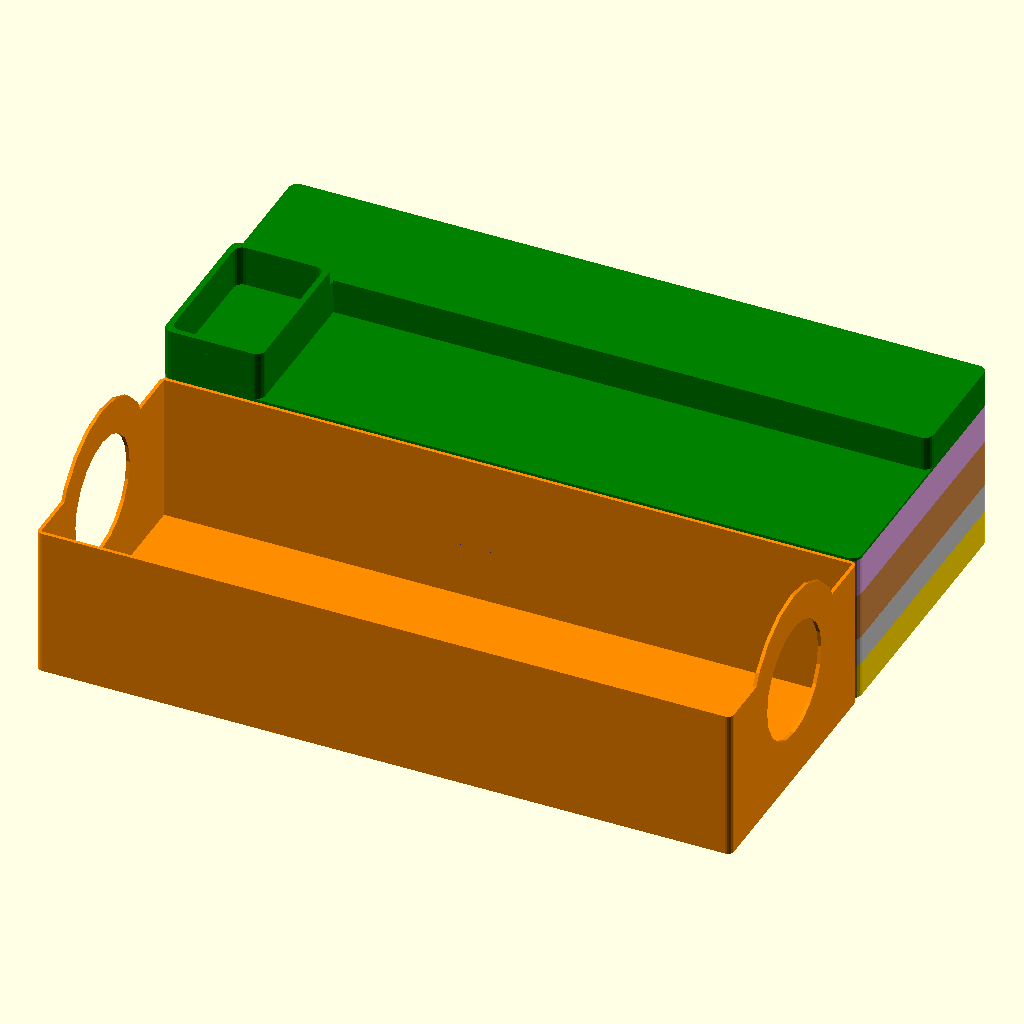
Cell 1 — every parameter at its default value.
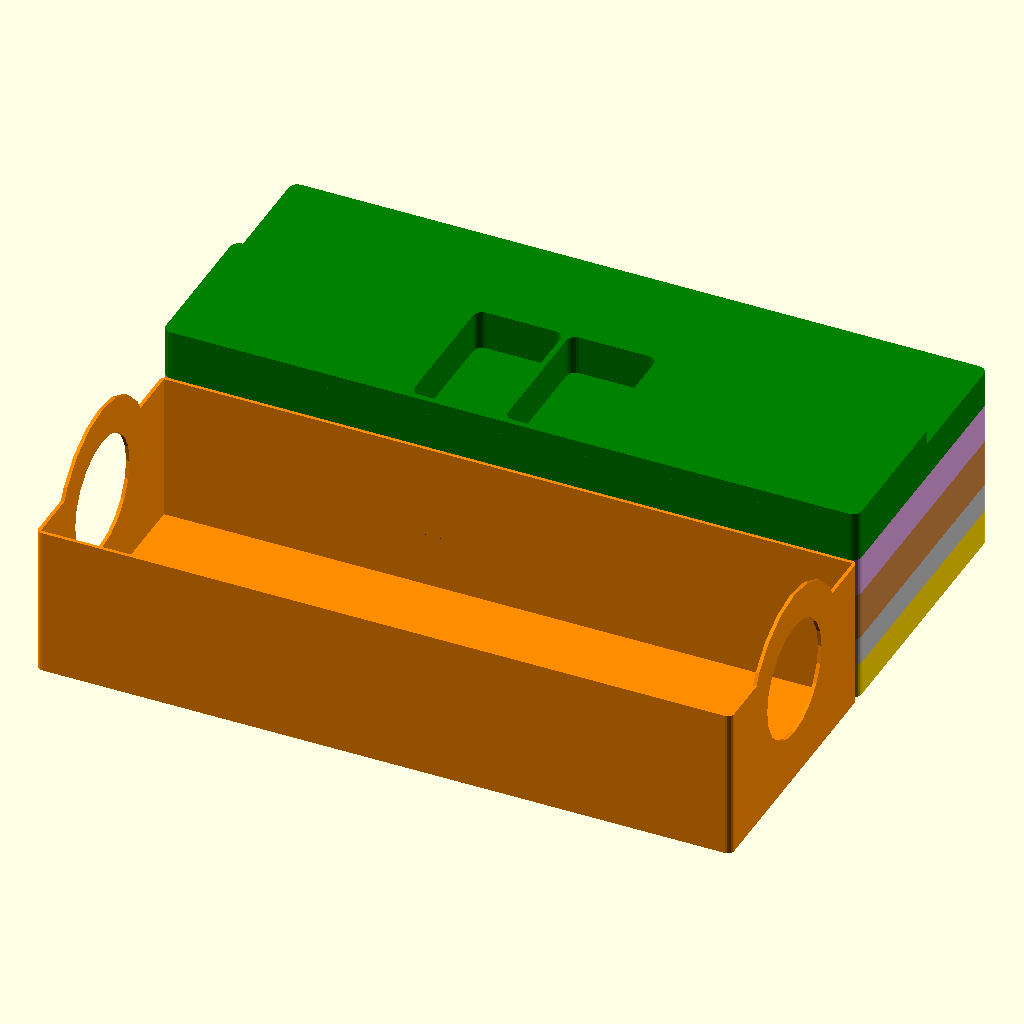
Cell 2: double_layer = false (everything else at default).
The same orthographic view direction (rotation 55°, 0°, 25°; colour scheme Cornfield) for every cell, with the view re-fitted per cell, so scale and position can differ between cells.
The OpenSCAD source (terraforming mars ares expedition/tfm_ae.scad):
// $fn = 100;   // for rendering
$fn = 20;   // for previewing
assembly=true;
double_layer=true;

// cards
card_w = 64;
card_h = 89;
card_clearance_w = 1.5;
// box
box_w = 191;
box_l = 240;
box_clearance_l = 1.5;
box_clearance_w = 2;
// printer
layer_height = 0.2;
nozzle = 0.4;
walls_lanes = 3;
bottom_layers = 4;
walls = walls_lanes*nozzle;
bottom = bottom_layers*layer_height;

// helper modules
preview_adjustment = 1;
module cube_rounded(v, r=3, center=false){
    translate([r,r,0])
    minkowski(){
        cube([v[0]-(2*r), v[1]-(2*r), v[2]-r], center);
        cylinder(r,r,r);
    }
}

// card_box
card_box_l = box_l - box_clearance_l;
card_box_w = card_h + card_clearance_w + 2*walls;
card_box_h = 52;
card_box_corners = 2;
card_box_handle_h = card_box_h + 20;
card_box_hole_r = 20;
card_box_hole_offset = 15;
module card_box(){
    difference(){
        union(){
            cube_rounded([card_box_l,card_box_w,card_box_h], card_box_corners);
            translate([0,card_box_w/2,card_box_h-card_box_hole_offset]) rotate([0,90,0]) cylinder(h=card_box_l,r=card_box_hole_r+12);
        }
        translate([-preview_adjustment,card_box_w/2,card_box_h-card_box_hole_offset]) rotate([0,90,0]) cylinder(h=card_box_l+2*preview_adjustment,r=card_box_hole_r);
        translate([walls, walls, bottom]) cube([card_box_l - 2*walls,card_box_w-2*walls,2*card_box_h]);
    }
}

// resource trays
resource_w = box_w - box_clearance_w - card_box_w;
resource_l = 70;
resource_clearance = 1;
resource_h_bronze = 7.3;
resource_h_silver = 8.2;
resource_h_gold = 10.3;
resource_cavetto_r = 10;
resource_pattern_l_count = 3;
resource_pattern_w_count = 5;
function resource_tray_height(h,c=1) = h*c + bottom + resource_clearance;
module resource_tray(h,c=1){
    difference(){
        cube_rounded([resource_l, resource_w, resource_tray_height(h,c)]);
        translate([walls+resource_cavetto_r, walls+resource_cavetto_r, bottom+resource_cavetto_r]) minkowski(){
            cube([resource_l-2*(walls+resource_cavetto_r), resource_w-2*(walls+resource_cavetto_r), resource_tray_height(h,c)]);
            sphere(r=resource_cavetto_r);
        }
        translate([
            (resource_l - h*resource_pattern_l_count - h/2*(resource_pattern_l_count-1))/2,
            (resource_w - h*resource_pattern_w_count - h/2*(resource_pattern_w_count-1))/2,
            bottom - layer_height
        ]) resource_tray_pattern(h);
    }
}
module resource_tray_pattern(h){
    for (i=[0:resource_pattern_l_count-1]){
        for (j=[0:resource_pattern_w_count-1]){
            translate([i*(h+h/2), j*(h+h/2), 0]) cube_rounded([h,h,h],0.5);
        }
    }
}
module resource_tray_pattern_random(h){
    // scratched idea, didn't like the look
    for (i=[0:9]){
        random_y = rands(0,resource_w-2*(walls+resource_cavetto_r),1);
        random_x = rands(0,resource_l-2*(walls+resource_cavetto_r),1);
        translate([random_x[0], random_y[0], 0]) cube([h,h,h]);
    }
}
module resource_tray_bronze(){
    resource_tray(resource_h_bronze, 2);
}
module resource_tray_silver(){
    resource_tray(resource_h_silver);
}
module resource_tray_gold(){
    resource_tray(resource_h_gold);
}

// symbol tray
symbol_d = 9.72;
symbol_pattern_l_count = 3;
symbol_pattern_w_count = 5;
symbol_tray_h = card_box_h - (resource_tray_height(resource_h_gold)+resource_tray_height(resource_h_silver)+resource_tray_height(resource_h_bronze,2));
module symbol_tray(){
    difference(){
        cube_rounded([resource_l, resource_w, symbol_tray_h]);
        translate([walls+resource_cavetto_r, walls+resource_cavetto_r, bottom+resource_cavetto_r]) minkowski(){
            cube([resource_l-2*(walls+resource_cavetto_r), resource_w-2*(walls+resource_cavetto_r), symbol_tray_h]);
            sphere(r=resource_cavetto_r);
        }
        translate([
            (resource_l - symbol_d*symbol_pattern_l_count - symbol_d/2*(symbol_pattern_l_count-1))/2,
            (resource_w - symbol_d*symbol_pattern_w_count - symbol_d/2*(symbol_pattern_w_count-1))/2,
            bottom - layer_height
        ]) symbol_tray_pattern(symbol_d);
    }
}
module symbol_tray_pattern(d){
    for (i=[0:symbol_pattern_l_count-1]){
        for (j=[0:symbol_pattern_w_count-1]){
            translate([d/2,d/2,0]) translate([i*(d+d/2), j*(d+d/2), 0]) cylinder(10,r=d/2);
        }
    }
}

// player tray
player_cube = 8;
player_colors = 6;
player_tray_h = card_box_h;
player_tray_w = box_w - box_clearance_w - card_box_w;
player_tray_l = 40;
player_offset = player_cube + 10;
player_rim = walls;
player_notch = 5;
clear_cube = 10.2;
module player_tray(){
    difference(){
        d = 2.6*player_cube;
        cube_rounded([player_tray_l, player_tray_w, player_tray_h]);
        offset_y = (player_tray_w-2*player_rim)/(player_colors/2 + 0.5);
        for (i=[0:player_colors/2-1]){
            translate([d/2,d/2,player_offset]) translate([player_rim, player_rim+i*(offset_y), 0]) union(){
                cylinder(player_tray_h-player_offset + preview_adjustment, r=d/2);
                sphere(r=d/2);
                translate([-d/2-player_notch-preview_adjustment,-player_notch/2,0]) cube([player_notch*2,player_notch,player_tray_h-player_offset + preview_adjustment]);
            }
        }
        for (i=[0:player_colors/2-1]){
            translate([d/2,d/2,player_offset]) translate([player_tray_l-player_rim-d, player_rim+(i+0.5)*(offset_y), 0]) union(){
                cylinder(player_tray_h-player_offset + preview_adjustment, r=d/2);
                sphere(r=d/2);
                translate([d/2-player_notch+preview_adjustment,-player_notch/2,0]) cube([player_notch*2,player_notch,player_tray_h-player_offset + preview_adjustment]);
            }
        }
        // marker
        d_clear = clear_cube * 1.2;
        translate([player_rim+2, player_tray_w-player_rim-d_clear, player_tray_h-clear_cube*3]) minkowski(){
            cube([d_clear-2, d_clear-2, clear_cube*3]);
            sphere(r=2);
        }
    }
}

// crisis trays
vp_3 = 24.8;
vp_1 = 14.7;
crisis_d = 14.7;
damage_w = 26.6;
damage_l = 50;
damage_t = 2;
damage_clearance = 1.5;
ocean_hex = 33.5;
ocean_hex_r = ((ocean_hex/2)/cos(30));
ocean_hex_h=18.3;
ocean_hex_clearance = 1.5;
crisis_tray_l = card_box_l-resource_l-player_tray_l;
crisis_vp_tray_l = (crisis_tray_l+walls)/2;
crisis_tray_w = box_w - box_clearance_w - card_box_w;
crisis_tray_h = ocean_hex_h + ocean_hex_clearance + bottom;
vp_3_w= 55;
vp_1_w= 33;
finger = 25/2;
module crisis_tray(){
    difference(){
        cube_rounded([crisis_tray_l, crisis_tray_w, crisis_tray_h]);
        minko_vp_3_w = vp_3_w-2*(walls+resource_cavetto_r);
        minko_vp_3_l = crisis_vp_tray_l-2*(walls+resource_cavetto_r);
        // vp 3
        translate([crisis_tray_l-crisis_vp_tray_l+walls+resource_cavetto_r, walls+resource_cavetto_r, bottom+resource_cavetto_r]) union(){
            minkowski(){
                cube([minko_vp_3_l, minko_vp_3_w, crisis_tray_h]);
                sphere(r=resource_cavetto_r);
            }
            translate([vp_3/2 + (minko_vp_3_l - vp_3)/2,minko_vp_3_w/2,-resource_cavetto_r-layer_height]) crisis_vp_tray_pattern(vp_3,1);
        }
        // vp 1
        minko_vp_1_w = vp_1_w-2*(walls+resource_cavetto_r);
        minko_vp_1_l = crisis_vp_tray_l-2*(walls+resource_cavetto_r);
        translate([walls+resource_cavetto_r, resource_cavetto_r+walls, bottom+resource_cavetto_r]) union(){
            minkowski(){
                cube([minko_vp_1_l, minko_vp_1_w, crisis_tray_h]);
                sphere(r=resource_cavetto_r);
            }
            translate([vp_1/2 + (minko_vp_1_l - (2*vp_1 + 1*vp_1/6))/2,minko_vp_1_w/2,-resource_cavetto_r-layer_height]) crisis_vp_tray_pattern(vp_1,2);
        }
        // crisis marker
        minko_cm_1_w = minko_vp_1_w;
        minko_cm_1_l = minko_vp_1_l;
        translate([walls+resource_cavetto_r, minko_vp_1_w+3*resource_cavetto_r+2*walls, bottom+resource_cavetto_r]) union(){
            minkowski(){
                cube([minko_cm_1_l, minko_cm_1_w, crisis_tray_h]);
                sphere(r=resource_cavetto_r);
            }
            translate([vp_1/2 + (minko_cm_1_l - (2*vp_1 + 1*vp_1/6))/2,minko_cm_1_w/2,-resource_cavetto_r-layer_height]) crisis_cm_tray_pattern(vp_1,2);
        }
        // damage
        translate([(crisis_vp_tray_l-damage_l)/2-walls+damage_clearance, crisis_tray_w-damage_w-walls-damage_clearance, crisis_tray_h-(damage_t*3+damage_clearance)]) union(){
            minkowski(){
                cube([damage_l, damage_w, damage_t*3+damage_clearance]);
                sphere(r=damage_clearance);
            }
        }
        translate([crisis_vp_tray_l/2,crisis_tray_w,-preview_adjustment]) cylinder(crisis_tray_h+2*preview_adjustment,r=finger);
        // ocean hexes
        translate([crisis_tray_l-crisis_vp_tray_l+crisis_vp_tray_l/2,crisis_tray_w-walls-ocean_hex/2-ocean_hex_clearance,bottom+ocean_hex_clearance]) union(){
            minkowski(){
                cylinder(r=ocean_hex_r, h=20, $fn=6);
                sphere(r=ocean_hex_clearance);
            }
        }
        translate([crisis_tray_l-crisis_vp_tray_l+crisis_vp_tray_l/2,crisis_tray_w,-preview_adjustment]) cylinder(crisis_tray_h+2*preview_adjustment,r=finger);
    }
}
module crisis_vp_tray_pattern(d, count=1){
    for (i=[0:count-1]){
        translate([i*(d+d/6), 0, 0]) cylinder(10,r=d/2);
    }
}
module crisis_cm_tray_pattern(d, count=1){
    for (i=[0:count-1]){
        difference(){
            translate([i*(d+d/6), 0, 0]) cylinder(10,r=d/2);
            translate([i*(d+d/6), 0, 0]) rotate(90) cylinder(10,d/2,d/2,$fn=3);
        }
    }
}

// phase tray
phase = 47.5 + 1.5;
phase_cavetto_r = 1;
phase_tray_l = phase + 2*walls + 2*phase_cavetto_r;
phase_tray_w = box_w - box_clearance_w - card_box_w;
phase_tray_h = ocean_hex_h + ocean_hex_clearance + bottom;
module phase_tray(){
    difference(){
        cube_rounded([phase_tray_l, phase_tray_w, phase_tray_h]);
        minko_3_l = phase_tray_l-2*(walls+phase_cavetto_r);
        // phase marker
        translate([walls+phase_cavetto_r, walls+phase_cavetto_r, bottom+phase_cavetto_r]) union(){
            minkowski(){
                cube([minko_3_l, minko_3_l, phase_tray_h]);
                sphere(r=phase_cavetto_r);
            }
        }
        translate([phase_tray_l/2,0,-preview_adjustment]) cylinder(phase_tray_h+2*preview_adjustment,r=finger);
        // ocean hexes
        translate([phase_tray_l/2,phase_tray_w-walls-ocean_hex/2-ocean_hex_clearance,bottom+ocean_hex_clearance]) union(){
            minkowski(){
                cylinder(r=ocean_hex_r, h=20, $fn=6);
                sphere(r=ocean_hex_clearance);
            }
        }
        translate([phase_tray_l/2,phase_tray_w,-preview_adjustment]) cylinder(phase_tray_h+2*preview_adjustment,r=finger);
    }
}

// discovery tray
milestone_symbol_l = 55;
milestone_symbol_w = 14.9;
milestone_symbol_w_d = 17;
award_symbol_l1 = 44;
award_symbol_l1_5 = 35;
award_symbol_l2 = 27;
award_symbol_w1 = 8;
award_symbol_w2 = 31.5;
award_symbol_w3 = 34;
award_symbol_w_d = milestone_symbol_w_d;
discovery_cavetto_r = 5;
discovery_ratio = 0.5;
discovery_tray_l = card_box_l-resource_l-player_tray_l-phase_tray_l;
discovery_tray_w = box_w - box_clearance_w - card_box_w;
discovery_tray_h = phase_tray_h;
module discovery_tray(){
    difference(){
        cube_rounded([discovery_tray_l, discovery_tray_w, discovery_tray_h]);
        minko_3_l = discovery_tray_l-2*(walls+discovery_cavetto_r);
        // award marker
        award_w = discovery_tray_w*(1-discovery_ratio)-2*walls-2*discovery_cavetto_r;
        translate([walls+discovery_cavetto_r, walls+discovery_cavetto_r, bottom+discovery_cavetto_r]) minkowski(){
            cube([discovery_tray_l-2*(walls+discovery_cavetto_r), award_w, discovery_tray_h]);
            sphere(r=discovery_cavetto_r);
        }
        translate([discovery_tray_l/2-award_symbol_l2/2, (award_w+2*walls+2*discovery_cavetto_r-award_symbol_w3)/2, bottom - layer_height]) award_pattern();
        // milestone marker
        milestone_w = discovery_tray_w*discovery_ratio-walls-2*discovery_cavetto_r;
        translate([walls+discovery_cavetto_r, discovery_tray_w-milestone_w-walls-discovery_cavetto_r, bottom+discovery_cavetto_r]) minkowski(){
            cube([discovery_tray_l-2*(walls+discovery_cavetto_r), milestone_w, discovery_tray_h]);
            sphere(r=discovery_cavetto_r);
        }
        translate([(discovery_tray_l-milestone_symbol_l)/2, discovery_tray_w-(milestone_w-walls-2*discovery_cavetto_r)-milestone_symbol_w/2, bottom - layer_height]) milestone_pattern();
    }
}
module award_pattern(){
    translate([0,0,0]) union(){
        cube_rounded([award_symbol_l2,award_symbol_w2,10], 2);
        translate([(award_symbol_l2-award_symbol_l1)/2,award_symbol_w2-award_symbol_w1,0]) intersection(){
            translate([0,-10,0]) cube([award_symbol_l1,award_symbol_w1+10,10]);
            translate([0,-award_symbol_w1+7.5,0]) cube_rounded([award_symbol_l1,award_symbol_w1+10,10],3);
        }
        translate([(award_symbol_l1_5-award_symbol_l1)/2,award_symbol_w2-13,0]) cube_rounded([award_symbol_l1_5,13,10],3);
        translate([award_symbol_l2/2,award_symbol_w2+(award_symbol_w3-award_symbol_w2)-award_symbol_w_d/2,0]) cylinder(h=10, r=award_symbol_w_d/2);
    }
}
module milestone_pattern(){
    union(){
        cube_rounded([milestone_symbol_l,milestone_symbol_w,10],1);
        translate([milestone_symbol_l/2,milestone_symbol_w/2,0]) cylinder(h=10,r=milestone_symbol_w_d/2);
    }
}

// forest tray
forest_hex_5 = 24.75;
forest_hex_5_r = ((forest_hex_5/2)/cos(30));
forest_hex_1 = 19.70;
forest_hex_1_r = ((forest_hex_1/2)/cos(30));
forest_cavetto_r = 5;
forest_ratio = 0.5;
forest_tray_l = card_box_l-resource_l-player_tray_l;
forest_tray_w = box_w - box_clearance_w - card_box_w;
forest_tray_h = card_box_h - phase_tray_h - discovery_tray_h;
module forest_tray(){
    difference(){
        cube_rounded([forest_tray_l, forest_tray_w, forest_tray_h]);
        minko_3_l = forest_tray_l-2*(walls+forest_cavetto_r);
        // forest 5 marker
        forest_5_w = forest_tray_w*(1-forest_ratio)-walls-2*forest_cavetto_r;
        translate([walls+forest_cavetto_r, walls+forest_cavetto_r, bottom+forest_cavetto_r]) minkowski(){
            cube([forest_tray_l-2*(walls+forest_cavetto_r), forest_5_w, forest_tray_h]);
            sphere(r=forest_cavetto_r);
        }
        forest_hex_5_l = 3*2.5*forest_hex_5_r - forest_hex_5_r/2;
        translate([(forest_tray_l-forest_hex_5_l)/2 + forest_hex_5_r, (forest_5_w+walls+2*forest_cavetto_r)/2, bottom - layer_height]) forest_hex_5_pattern();
        // forest 1 marker
        forest_1_w = forest_tray_w*forest_ratio-2*walls-2*forest_cavetto_r;
        translate([walls+forest_cavetto_r, forest_tray_w-forest_1_w-walls-forest_cavetto_r, bottom+forest_cavetto_r]) minkowski(){
            cube([forest_tray_l-2*(walls+forest_cavetto_r), forest_1_w, forest_tray_h]);
            sphere(r=forest_cavetto_r);
        }
        forest_hex_1_l = 3*2.5*forest_hex_1_r - forest_hex_1_r/2;
        translate([(forest_tray_l-forest_hex_1_l)/2 + forest_hex_1_r, discovery_tray_w-(forest_1_w+walls+2*forest_cavetto_r)/2, bottom - layer_height]) forest_hex_1_pattern();
    }
}
module forest_hex_5_pattern(){
    for (i=[0:2]){
        translate([i*2.5*forest_hex_5_r, 0, 0]) cylinder(r=forest_hex_5_r, h=10, $fn=6);;
    }
}
module forest_hex_1_pattern(){
    for (i=[0:2]){
        translate([i*2.5*forest_hex_1_r, 0, 0]) cylinder(r=forest_hex_1_r, h=10, $fn=6);;
    }
}

module lid() {
    h = 1;
    lid_h = 17 + h;
    lid_w = resource_w;
    lid_l = box_l-box_clearance_l;
    difference() {
        union() {
            v = [lid_l, lid_w, h];
            r = 3;
            translate([r,r,0])
            union(){
                cylinder(h = v[2], r = r);
                translate(v = [0,v[1]-2*r,0]) cylinder(h = v[2], r = r);
                translate(v = [v[0]-2*r,v[1]-2*r,0]) cylinder(h = v[2], r = r);
                translate(v = [v[0]-2*r,0,0]) cylinder(h = v[2], r = r);
                translate(v = [-r,0,0]) cube([v[0],v[1]-2*r,v[2]]);
                translate(v = [0,-r,0]) cube([v[0]-2*r,v[1],v[2]]);
            }
            cube_rounded(v = [34,lid_w,lid_h-5]);
            cube_rounded(v = [34,lid_w-43,lid_h]);
            translate(v = [0,lid_w-43,0]) cube_rounded(v = [lid_l,43,lid_h-5]);
        }
        translate(v = [2,2,4]) cube_rounded(v = [34-2*2,lid_w-43-2*2,lid_h]);
    }
}

module lid_single_layer_player_card() {
    lid_h = 1+18.5-2;
    lid_w = resource_w;
    lid_l = box_l-box_clearance_l;

    difference() {
        union() {
            cube_rounded(v = [lid_l, lid_w, lid_h-5]);
            cube_rounded(v = [lid_l,lid_w-43,lid_h]);
        }
        translate(v = [lid_l/2-(2+34+2+34+2)/2,0,0]) union() {
            translate(v = [2,2,4]) cube_rounded(v = [34-2*2,lid_w-43-2*2,lid_h]);
            translate(v = [34,2,4]) cube_rounded(v = [34-2*2,lid_w-43-2*2,lid_h]);
        }
    }
}

// assembly
if(assembly){
    color("darkorange") card_box();
    color("gold") translate([card_box_l-resource_l,card_box_w,0]) resource_tray_gold();
    color("silver") translate([card_box_l-resource_l,card_box_w,resource_tray_height(resource_h_gold)]) resource_tray_silver();
    color("peru") translate([card_box_l-resource_l,card_box_w,resource_tray_height(resource_h_gold)+resource_tray_height(resource_h_silver)]) resource_tray_bronze();
    color("plum") translate([card_box_l-resource_l,card_box_w,resource_tray_height(resource_h_gold)+resource_tray_height(resource_h_silver)+resource_tray_height(resource_h_bronze,2)]) symbol_tray();
    color("turquoise") translate([card_box_l-resource_l-player_tray_l,card_box_w,0]) player_tray();
    color("crimson") translate([0,card_box_w,0]) crisis_tray();
    color("midnightblue") translate([card_box_l-resource_l-player_tray_l-phase_tray_l,card_box_w,crisis_tray_h]) phase_tray();
    color("khaki") translate([card_box_l-resource_l-player_tray_l-phase_tray_l-discovery_tray_l,card_box_w,crisis_tray_h]) discovery_tray();
    color("salmon") translate([card_box_l-resource_l-player_tray_l-phase_tray_l-discovery_tray_l,card_box_w,crisis_tray_h+discovery_tray_h]) forest_tray();
    color("green") translate([0,card_box_w,card_box_h])
    if(double_layer)
    {
        lid();
    }
    else
    {
         lid_single_layer_player_card();
    }
} 
Parameter table extracted from the source (name, type, default, range or options):
assembly: bool, default true
double_layer: bool, default true
card_w: number, default 64
card_h: number, default 89
card_clearance_w: number, default 1.5
box_w: number, default 191
box_l: number, default 240
box_clearance_l: number, default 1.5
box_clearance_w: number, default 2
layer_height: number, default 0.2
nozzle: number, default 0.4
walls_lanes: number, default 3
bottom_layers: number, default 4
preview_adjustment: number, default 1
